Image classification data set "DATASETS_ORGANIZED" (louieesss/Capstone on GitHub). Class labels (3): not pollinated, pollinated, pollinating.

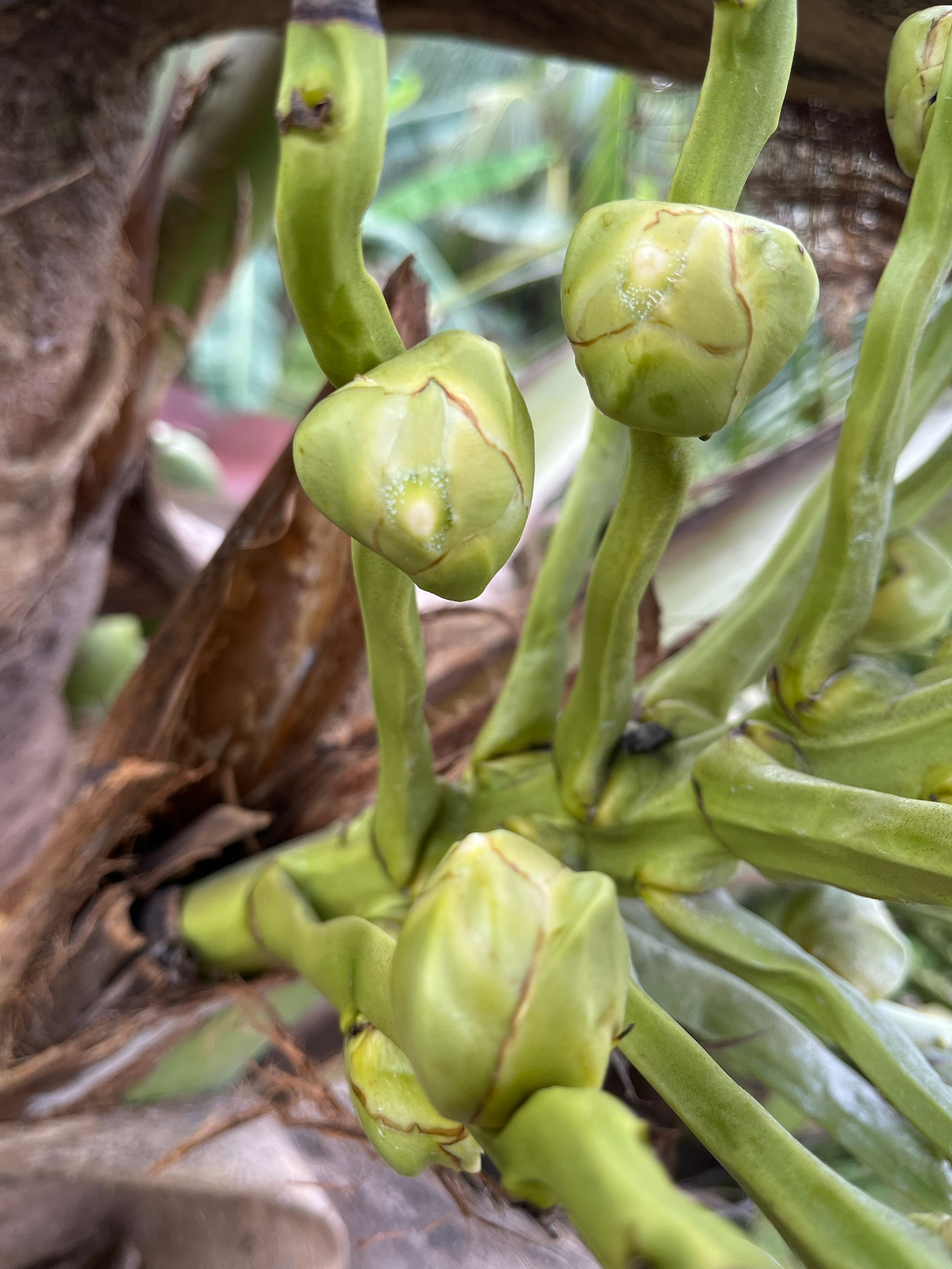
Label: pollinating

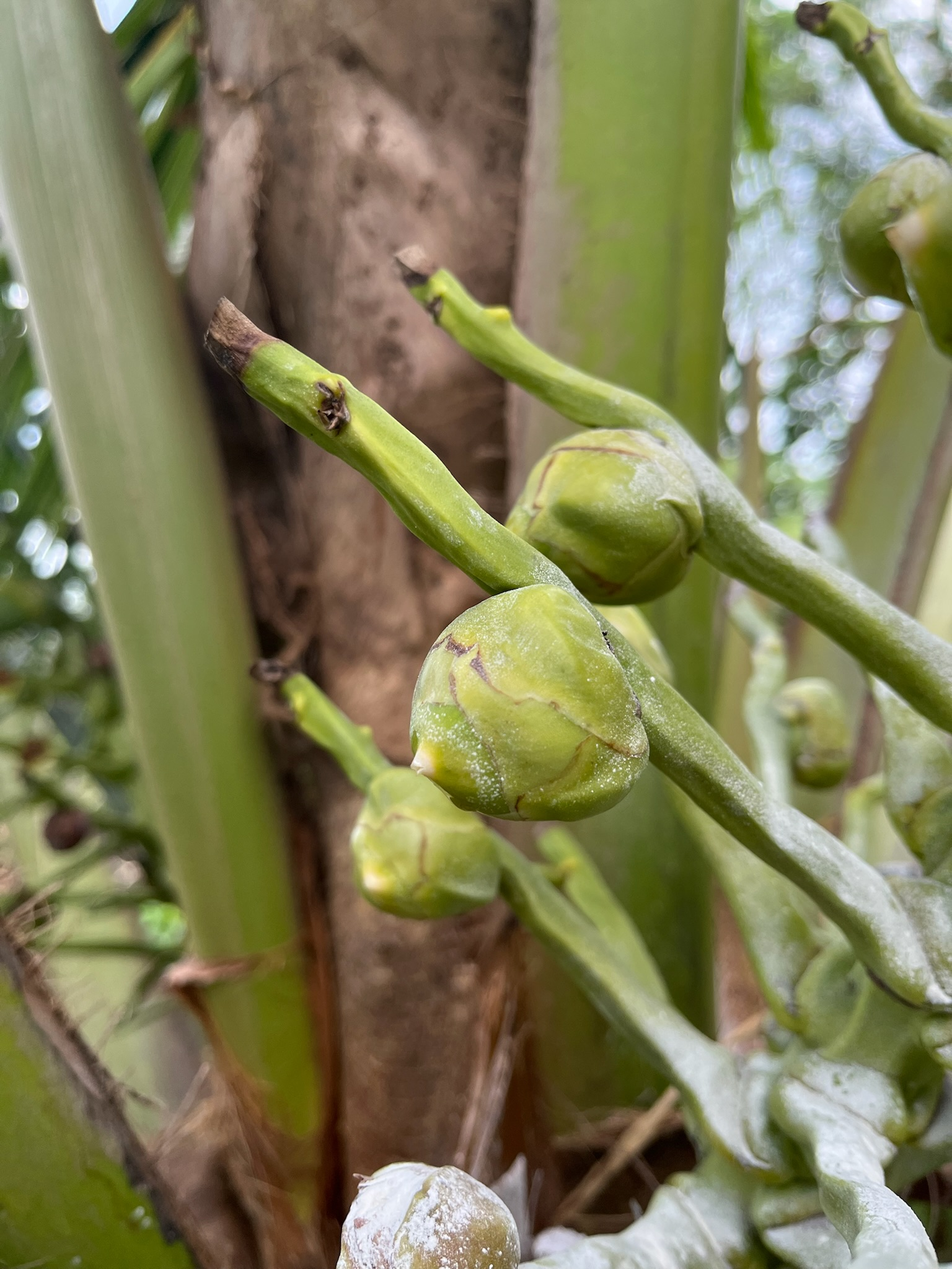
Label: pollinating

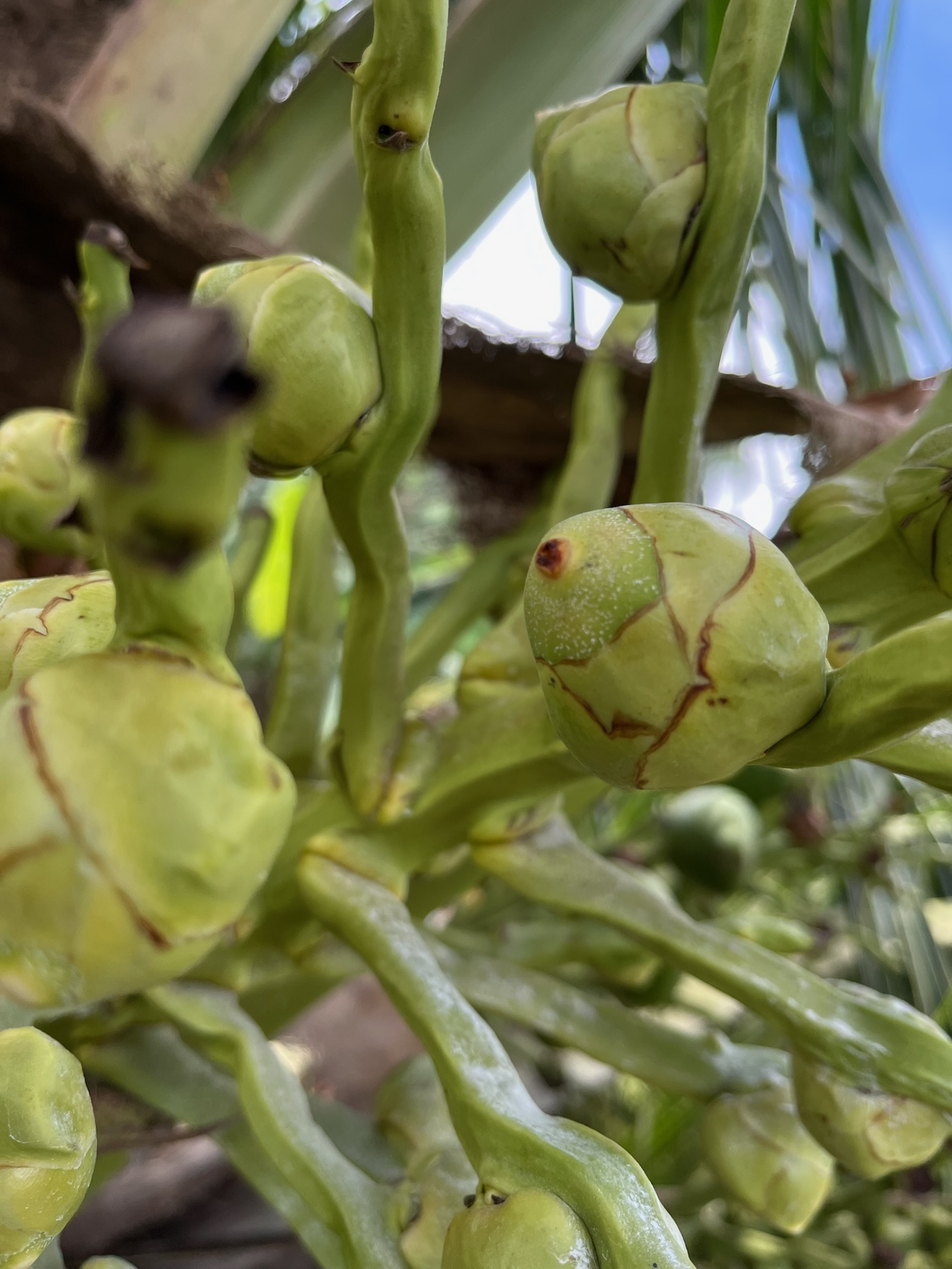
Label: pollinated

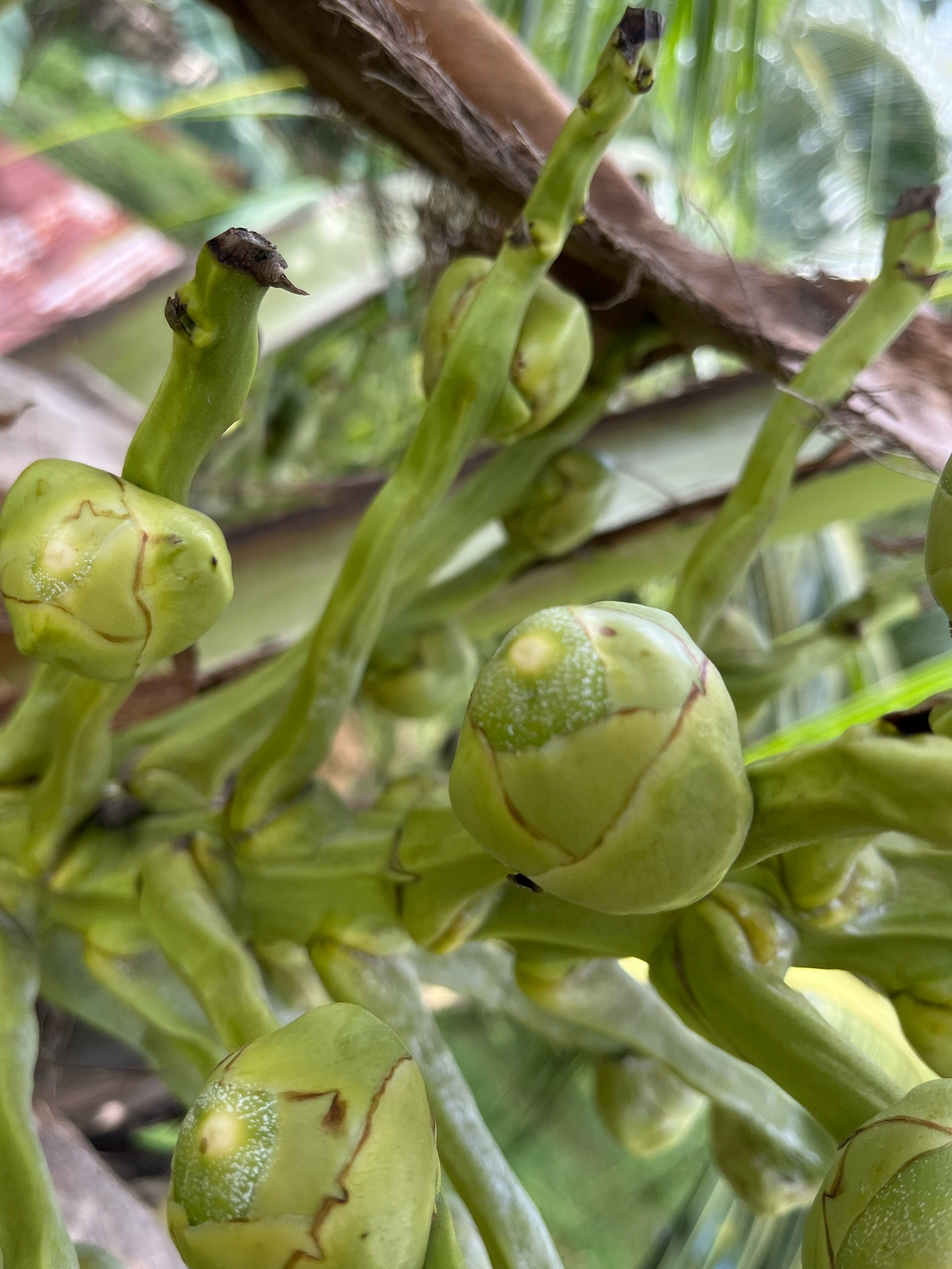
Label: pollinating

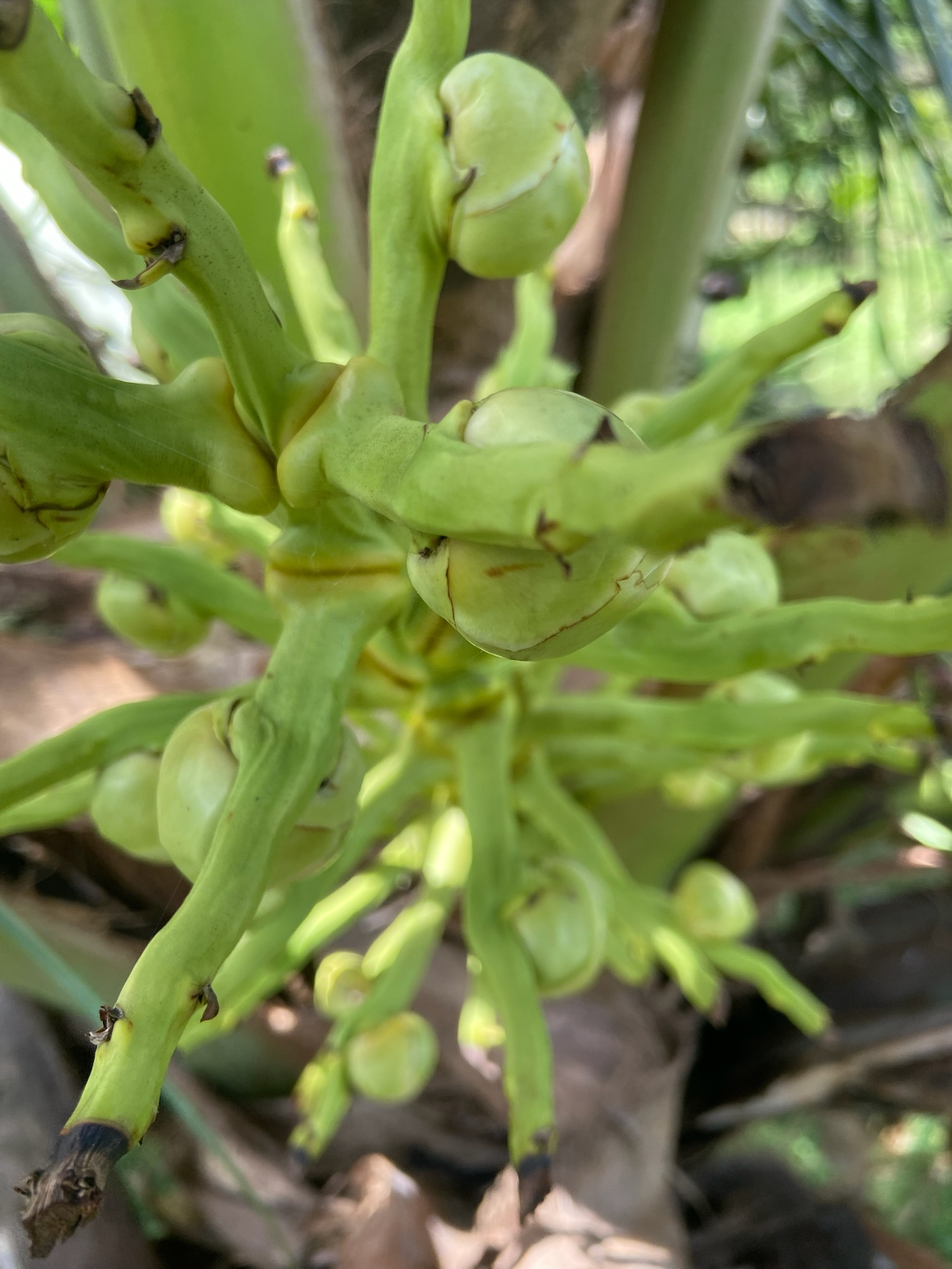
Label: not pollinated

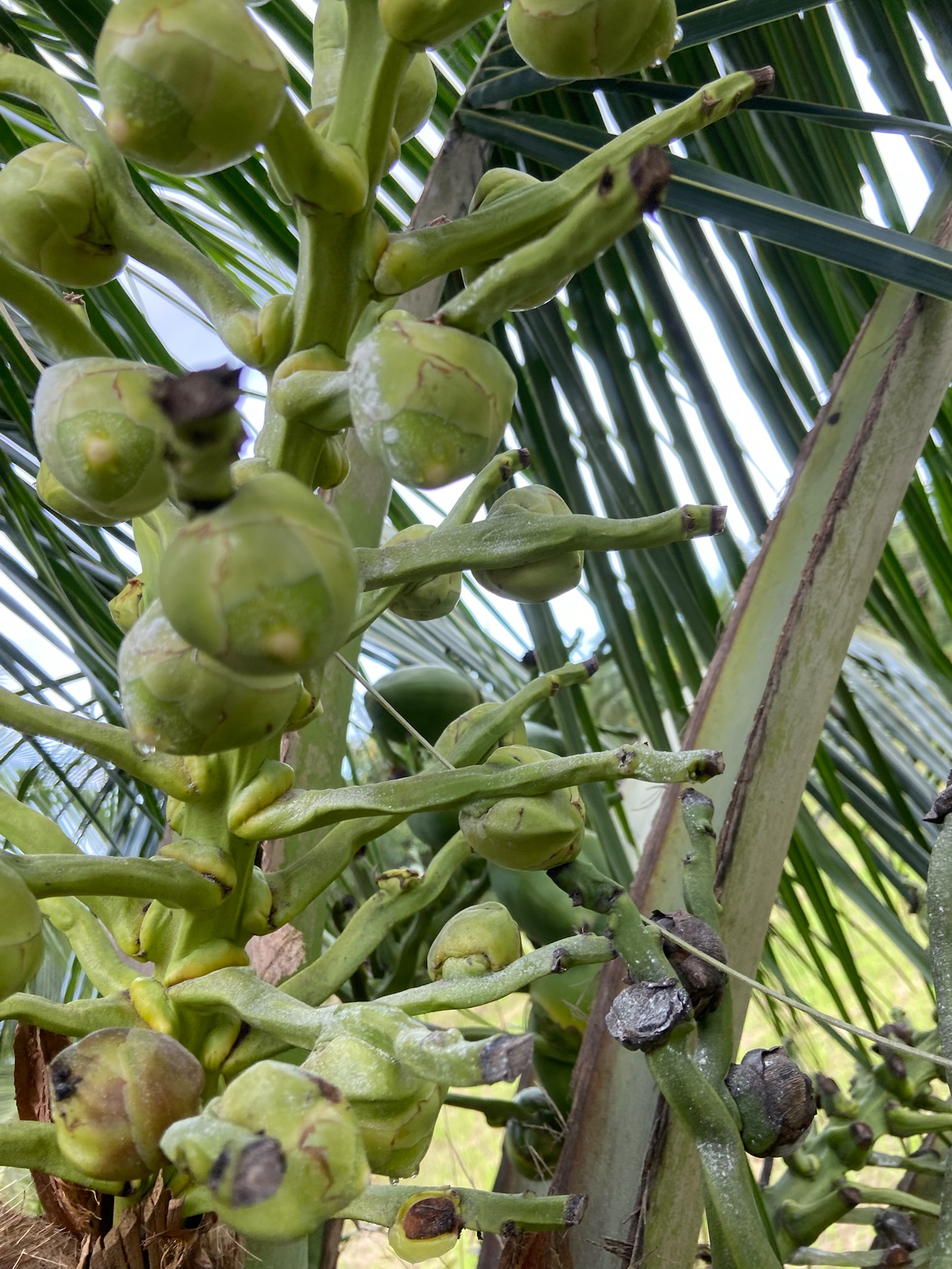
Label: not pollinated
